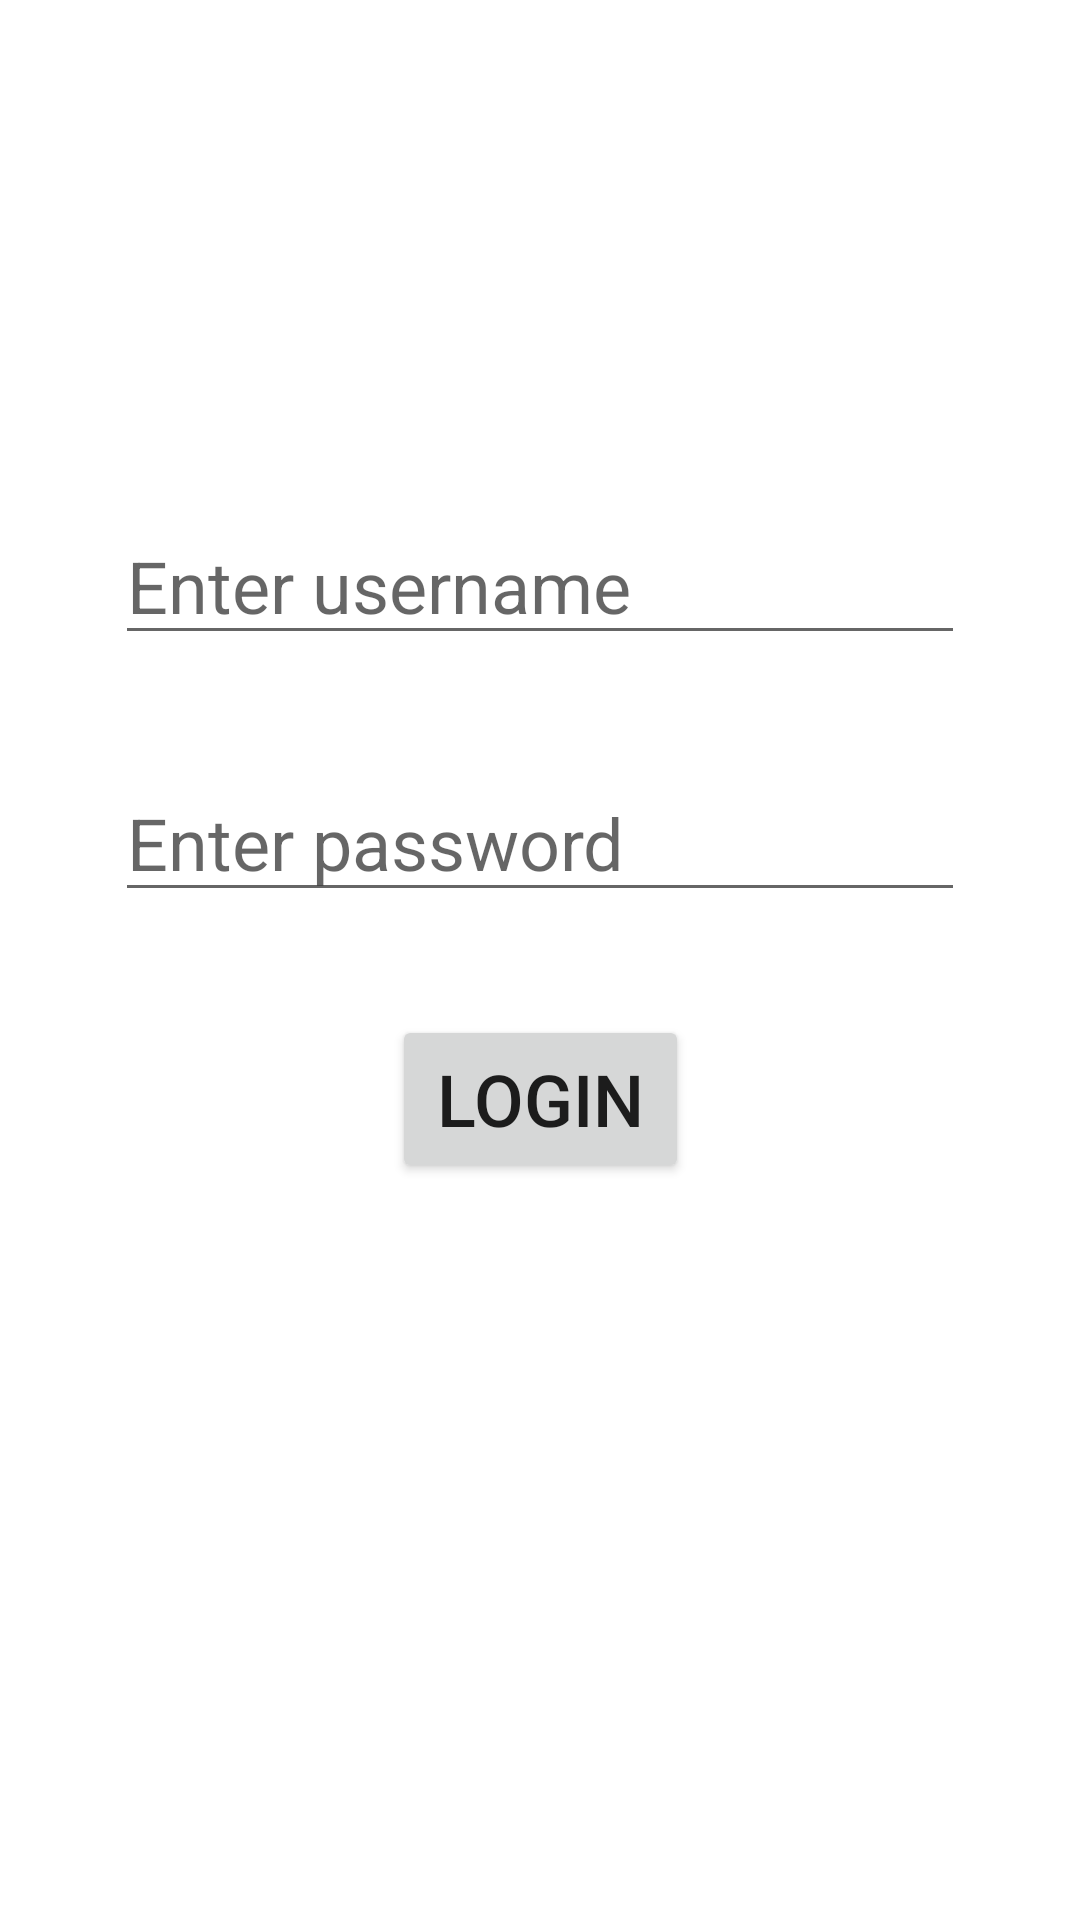

Reconstruct the res/layout file that produces this screen, plus the resources it refers to.
<!-- AndroidManifest.xml: application theme AppTheme -->
<!-- res/layout/activity_login.xml -->
<?xml version="1.0" encoding="utf-8"?>
<androidx.constraintlayout.widget.ConstraintLayout xmlns:android="http://schemas.android.com/apk/res/android"
    xmlns:app="http://schemas.android.com/apk/res-auto"
    xmlns:tools="http://schemas.android.com/tools"
    android:layout_width="match_parent"
    android:layout_height="match_parent"
    tools:context=".LoginActivity">

    <EditText
        android:id="@+id/textUsername"
        android:layout_width="wrap_content"
        android:layout_height="wrap_content"
        android:layout_marginStart="16dp"
        android:layout_marginLeft="16dp"
        android:layout_marginTop="16dp"
        android:layout_marginEnd="16dp"
        android:layout_marginRight="16dp"
        android:layout_marginBottom="16dp"
        android:ems="10"
        android:hint="Enter username"
        android:inputType="textPersonName"
        android:textSize="24sp"
        app:layout_constraintBottom_toBottomOf="parent"
        app:layout_constraintEnd_toEndOf="parent"
        app:layout_constraintHorizontal_bias="0.5"
        app:layout_constraintStart_toStartOf="parent"
        app:layout_constraintTop_toTopOf="parent"
        app:layout_constraintVertical_bias="0.274" />

    <EditText
        android:id="@+id/passwordTextbox"
        android:layout_width="wrap_content"
        android:layout_height="wrap_content"
        android:layout_marginStart="16dp"
        android:layout_marginLeft="16dp"
        android:layout_marginTop="16dp"
        android:layout_marginEnd="16dp"
        android:layout_marginRight="16dp"
        android:layout_marginBottom="16dp"
        android:ems="10"
        android:hint="Enter password"
        android:inputType="textPassword"
        android:textSize="24sp"
        app:layout_constraintBottom_toBottomOf="parent"
        app:layout_constraintEnd_toEndOf="parent"
        app:layout_constraintHorizontal_bias="0.5"
        app:layout_constraintStart_toStartOf="parent"
        app:layout_constraintTop_toBottomOf="@+id/textUsername"
        app:layout_constraintVertical_bias="0.06" />

    <Button
        android:id="@+id/loginButton"
        android:layout_width="99dp"
        android:layout_height="56dp"
        android:layout_marginStart="16dp"
        android:layout_marginLeft="16dp"
        android:layout_marginTop="16dp"
        android:layout_marginEnd="16dp"
        android:layout_marginRight="16dp"
        android:layout_marginBottom="16dp"
        android:text="Login"
        android:textSize="24sp"
        app:layout_constraintBottom_toBottomOf="parent"
        app:layout_constraintEnd_toEndOf="parent"
        app:layout_constraintHorizontal_bias="0.5"
        app:layout_constraintStart_toStartOf="parent"
        app:layout_constraintTop_toBottomOf="@+id/passwordTextbox"
        app:layout_constraintVertical_bias="0.074" />

    <ProgressBar
        android:id="@+id/progressBar"
        style="?android:attr/progressBarStyle"
        android:layout_width="wrap_content"
        android:layout_height="wrap_content"
        android:layout_marginStart="16dp"
        android:layout_marginLeft="16dp"
        android:layout_marginTop="16dp"
        android:layout_marginEnd="16dp"
        android:layout_marginRight="16dp"
        android:layout_marginBottom="16dp"
        android:visibility="gone"
        app:layout_constraintBottom_toBottomOf="parent"
        app:layout_constraintEnd_toEndOf="parent"
        app:layout_constraintHorizontal_bias="0.498"
        app:layout_constraintStart_toStartOf="parent"
        app:layout_constraintTop_toBottomOf="@+id/loginButton"
        app:layout_constraintVertical_bias="0.115" />

</androidx.constraintlayout.widget.ConstraintLayout>
<!-- resources referenced by this layout -->
<resources>
  <style name="AppTheme" parent="Theme.MaterialComponents.DayNight.DarkActionBar">
          
          <item name="colorPrimary">@color/colorPrimary</item>
          <item name="colorPrimaryDark">@color/colorPrimaryDark</item>
          <item name="colorAccent">@color/colorAccent</item>
      </style>
  <color name="colorPrimary">#6200EE</color>
  <color name="colorPrimaryDark">#3700B3</color>
  <color name="colorAccent">#03DAC5</color>
</resources>
